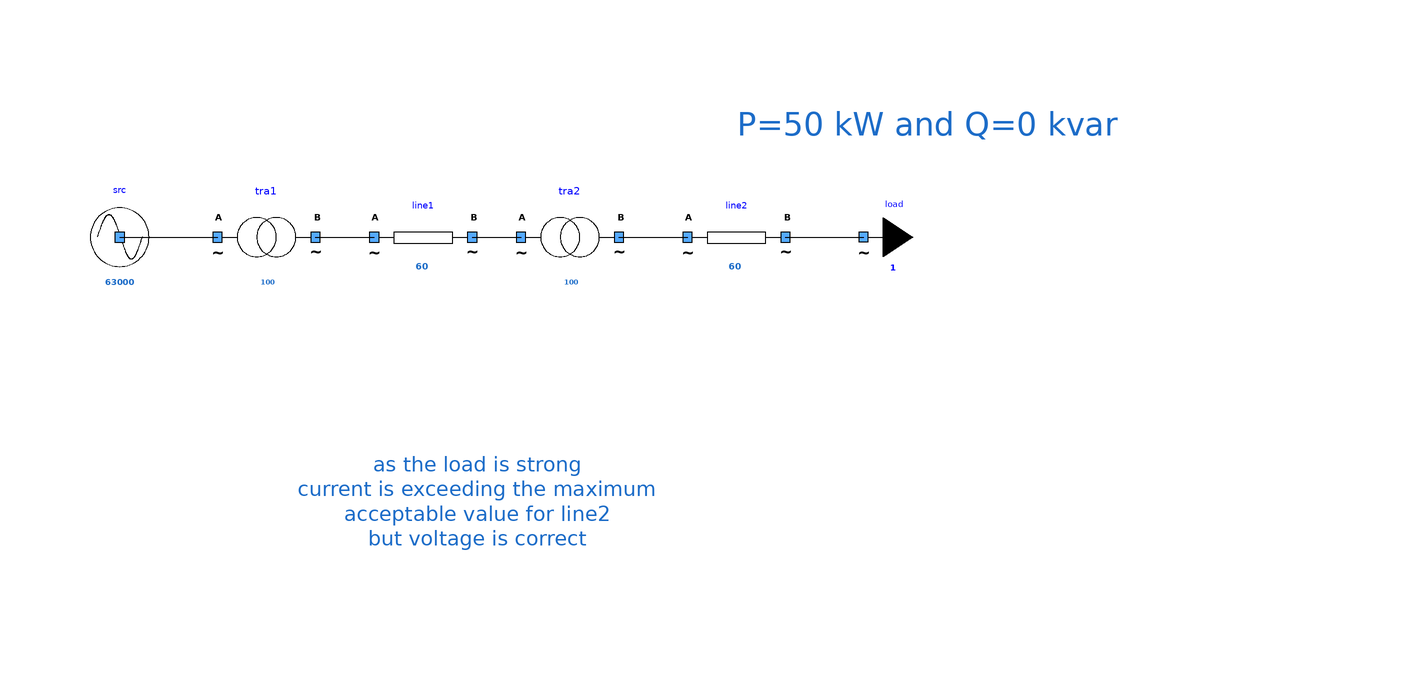

This picture is the connection diagram that the Modelica source below describes through its graphical annotations.

model OneSourceOneLineOneTransfoOneLineOneLoad
      extends Modelica.Icons.Example;
      Components.myLine line2(
        UNom=400,             X = 2e-3, Imax = 60, R = 2e-3) annotation (
        Placement(visible = true, transformation(origin={50,22},    extent = {{-10, -10}, {10, 10}}, rotation = 0)));
      Components.myLoad load(UNom=400, P=50000)     annotation (
        Placement(visible = true, transformation(origin={76,22},    extent = {{-10, -10}, {10, 10}}, rotation = 0)));
      Components.myTransformer tra1(
        UNomA=63000,
        UNomB=20000,
        SNom=100, R = 1e-9, X = 1e-9) annotation (
        Placement(visible = true, transformation(origin = {-46, 22}, extent = {{-10, -10}, {10, 10}}, rotation = 0)));
      Components.myLine line1(
        UNom=20000,           Imax = 60, R = 0.4, X = 2.5e-02) annotation (
        Placement(visible = true, transformation(origin = {-14, 22}, extent = {{-10, -10}, {10, 10}}, rotation = 0)));
      Components.myTransformer tra2(
        UNomA=20000,
        UNomB=400,
        SNom=100,  R = 1e-9, X = 1e-9) annotation (
        Placement(visible = true, transformation(origin = {16, 22}, extent = {{-10, -10}, {10, 10}}, rotation = 0)));
      Components.mySource src(UNom = 63000) annotation (
        Placement(visible = true, transformation(origin = {-76, 22}, extent = {{-10, -10}, {10, 10}}, rotation = 0)));
    equation
      connect(line2.terminalB, load.terminal) annotation (
        Line(points={{60,22},{72,22},{72,22.02},{75.96,22.02}}));
      connect(src.terminal, tra1.terminalA) annotation (
        Line(points = {{-76, 22}, {-56, 22}}, color = {0, 0, 0}));
      connect(tra1.terminalB, line1.terminalA) annotation (
        Line(points = {{-36, 22}, {-24, 22}}, color = {0, 0, 0}));
      connect(line1.terminalB, tra2.terminalA) annotation (
        Line(points = {{-4, 22}, {6, 22}}, color = {0, 0, 0}));
      connect(tra2.terminalB, line2.terminalA) annotation (
        Line(points={{26,22},{40,22}},      color = {0, 0, 0}));
      annotation (
        Diagram(graphics={  Text(lineColor = {28, 108, 200}, extent = {{2, 56}, {176, 34}}, fontSize = 12, textString = "P=50 kW and Q=0 kvar"), Text(lineColor = {28, 108, 200}, extent = {{-40, -10}, {34, -54}}, fontSize = 12, textString = "as the load is strong
current is exceeding the maximum
acceptable value for line2
but voltage is correct")}, coordinateSystem(initialScale = 0.1)));
    end OneSourceOneLineOneTransfoOneLineOneLoad;